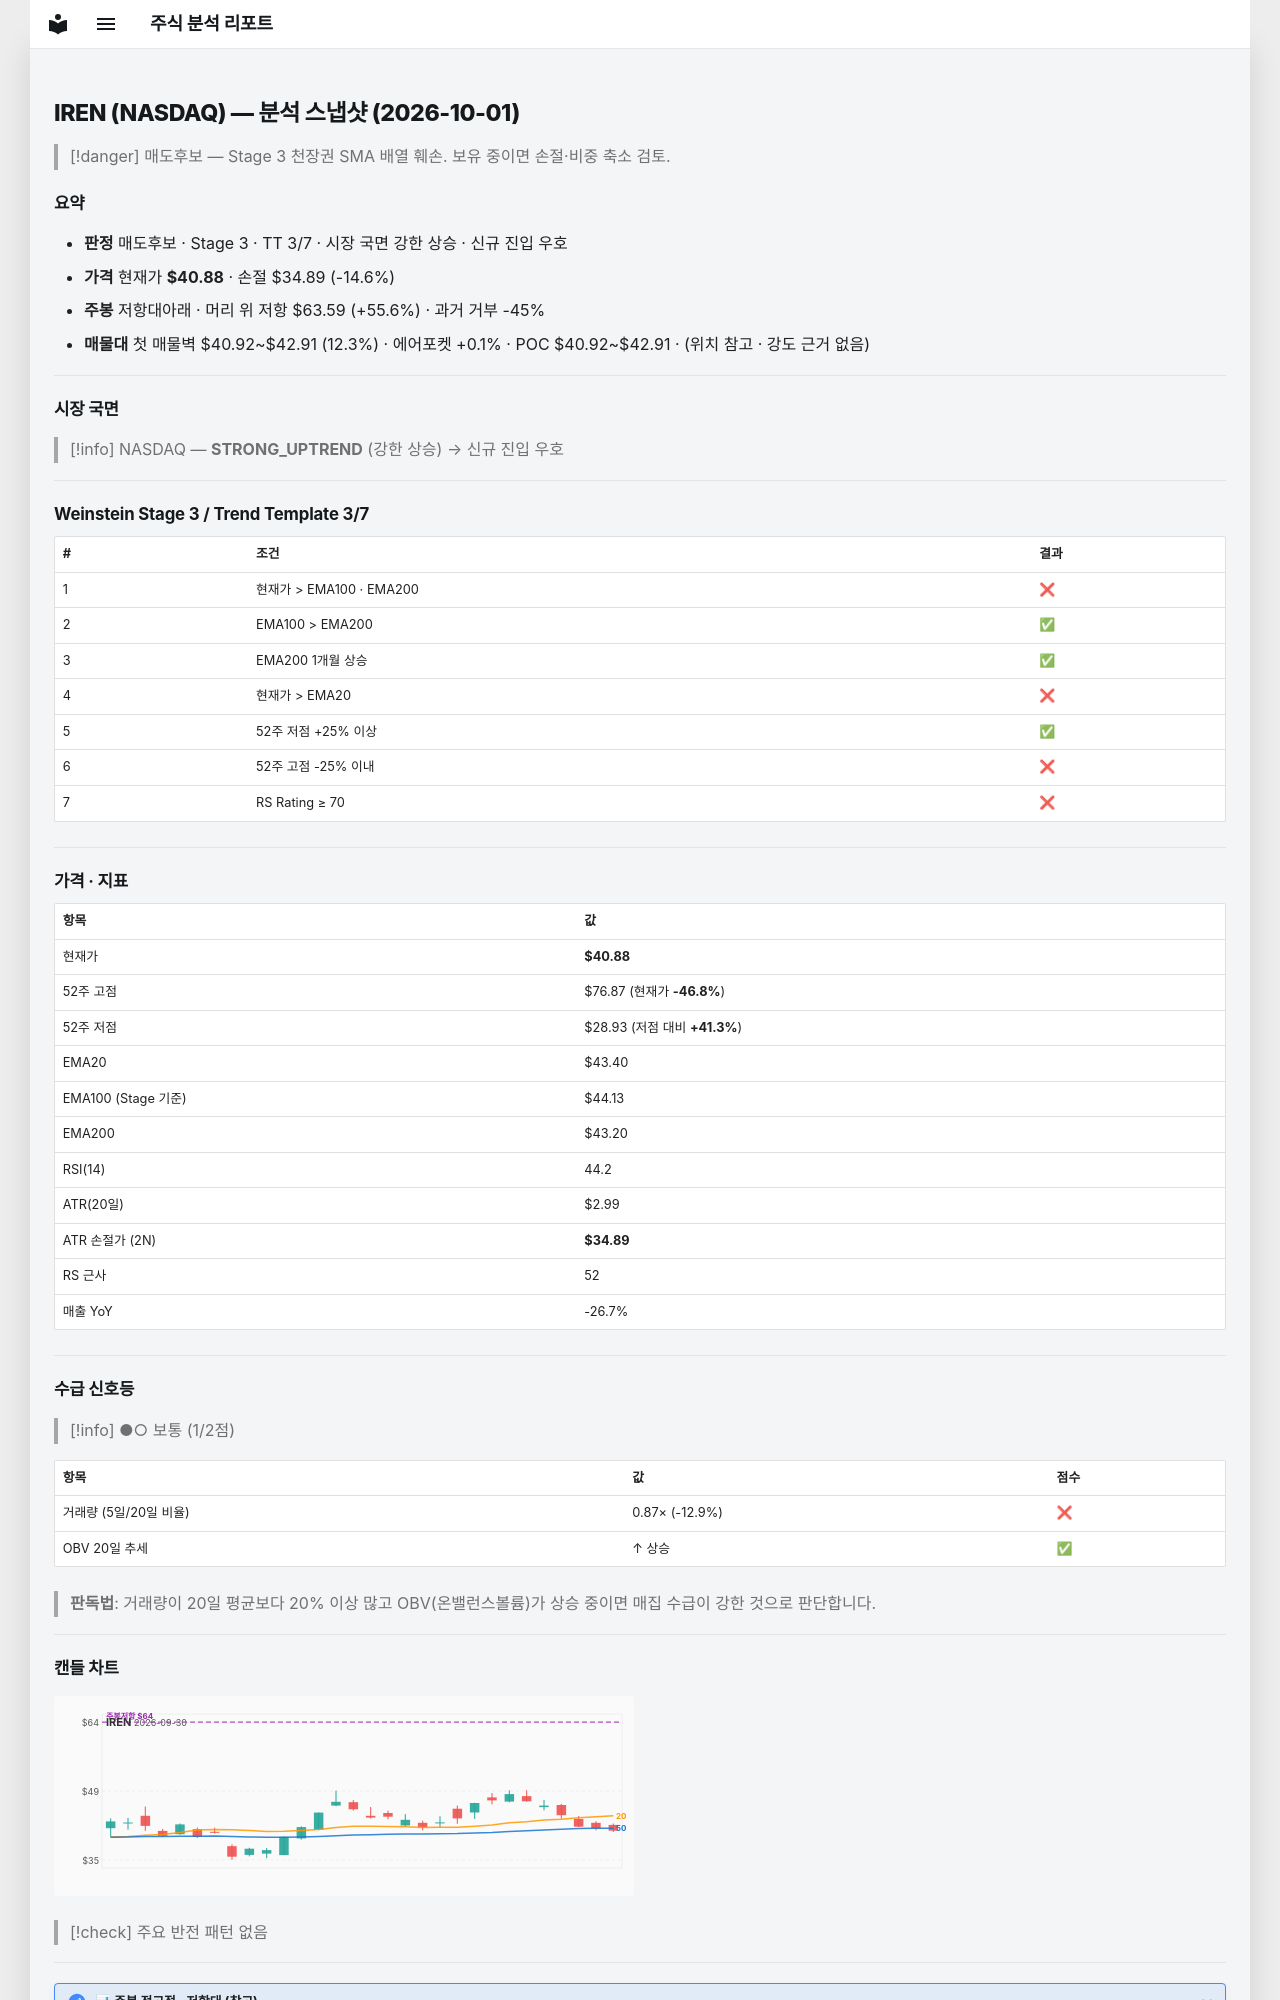

repository: soloandco/stock-reports · page: snapshots/IREN-2026-10-01/index.html · generator: mkdocs

---
type: analysis-snapshot
title: IREN 분석 스냅샷
ticker: IREN
market: NASDAQ
created: 2026-10-01
updated: 2026-10-01
bar-date: 2026-09-30
verdict: 매도후보
real-rr: 3.79
sma50-gap-pct: -5.8
weekly-position: 저항대아래
weekly-overhead-price: 63.59
weekly-overhead-pct: 55.6
stage: 3
trend-template-score: 3
tt-max: 7
ma-set: ema-20-100-200
price: 40.880001068115234
stop-price: 34.89470394142109
market-regime: STRONG_UPTREND
supply-demand-score: 1/2
supply-demand-label: 보통
status: tracking
tags:
  - stock-agent
  - watchlist
  - IREN
  - analysis
related:
  - "[[analysis-template]]"
---

# IREN (NASDAQ) — 분석 스냅샷 (2026-10-01)

> [!danger] 매도후보 — Stage 3 천장권
> SMA 배열 훼손. 보유 중이면 손절·비중 축소 검토.

## 요약

- **판정** 매도후보 · Stage 3 · TT 3/7 · 시장 국면 강한 상승 · 신규 진입 우호
- **가격** 현재가 **$40.88** · 손절 $34.89 (-14.6%)
- **주봉** 저항대아래 · 머리 위 저항 $63.59 (+55.6%) · 과거 거부 -45%
- **매물대** 첫 매물벽 $40.92~$42.91 (12.3%) · 에어포켓 +0.1% · POC $40.92~$42.91 · (위치 참고 · 강도 근거 없음)

---

## 시장 국면

> [!info] NASDAQ — **STRONG_UPTREND** (강한 상승) → 신규 진입 우호

---

## Weinstein Stage 3 / Trend Template 3/7

| # | 조건 | 결과 |
|---|------|------|
| 1 | 현재가 > EMA100 · EMA200 | ❌ |
| 2 | EMA100 > EMA200 | ✅ |
| 3 | EMA200 1개월 상승 | ✅ |
| 4 | 현재가 > EMA20 | ❌ |
| 5 | 52주 저점 +25% 이상 | ✅ |
| 6 | 52주 고점 -25% 이내 | ❌ |
| 7 | RS Rating ≥ 70 | ❌ |

---

## 가격 · 지표

| 항목 | 값 |
|------|---|
| 현재가 | **$40.88** |
| 52주 고점 | $76.87 (현재가 **-46.8%**) |
| 52주 저점 | $28.93 (저점 대비 **+41.3%**) |
| EMA20 | $43.40 |
| EMA100 (Stage 기준) | $44.13 |
| EMA200 | $43.20 |
| RSI(14) | 44.2 |
| ATR(20일) | $2.99 |
| ATR 손절가 (2N) | **$34.89** |
| RS 근사 | 52 |
| 매출 YoY | -26.7% |

---
## 수급 신호등

> [!info] ●○ 보통 (1/2점)

| 항목 | 값 | 점수 |
|------|------|------|
| 거래량 (5일/20일 비율) | 0.87× (-12.9%) | ❌ |
| OBV 20일 추세 | ↑ 상승 | ✅ |

> **판독법**: 거래량이 20일 평균보다 20% 이상 많고 OBV(온밸런스볼륨)가 상승 중이면 매집 수급이 강한 것으로 판단합니다.

---
